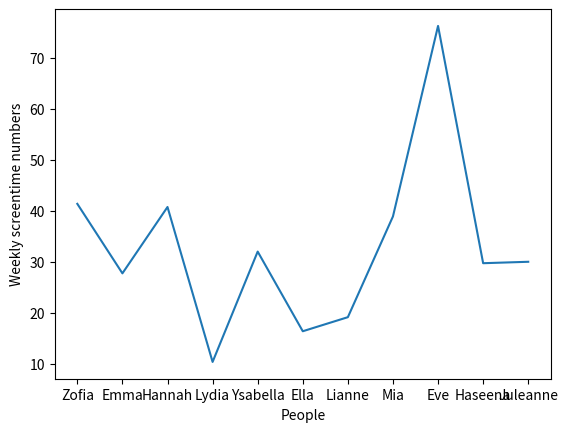

Write the Python code that produced this figure.
import matplotlib.pyplot as plt
plt.plot(['Zofia', 'Emma', 'Hannah', 'Lydia', 'Ysabella', 'Ella', 'Lianne', 'Mia', 'Eve', 'Haseena', 'Juleanne'], [41.37, 27.73, 40.75, 10.35, 32, 16.37, 19.13, 38.9, 76.28, 29.72, 30])
plt.ylabel('Weekly screentime numbers')
plt.xlabel('People')
plt.show()